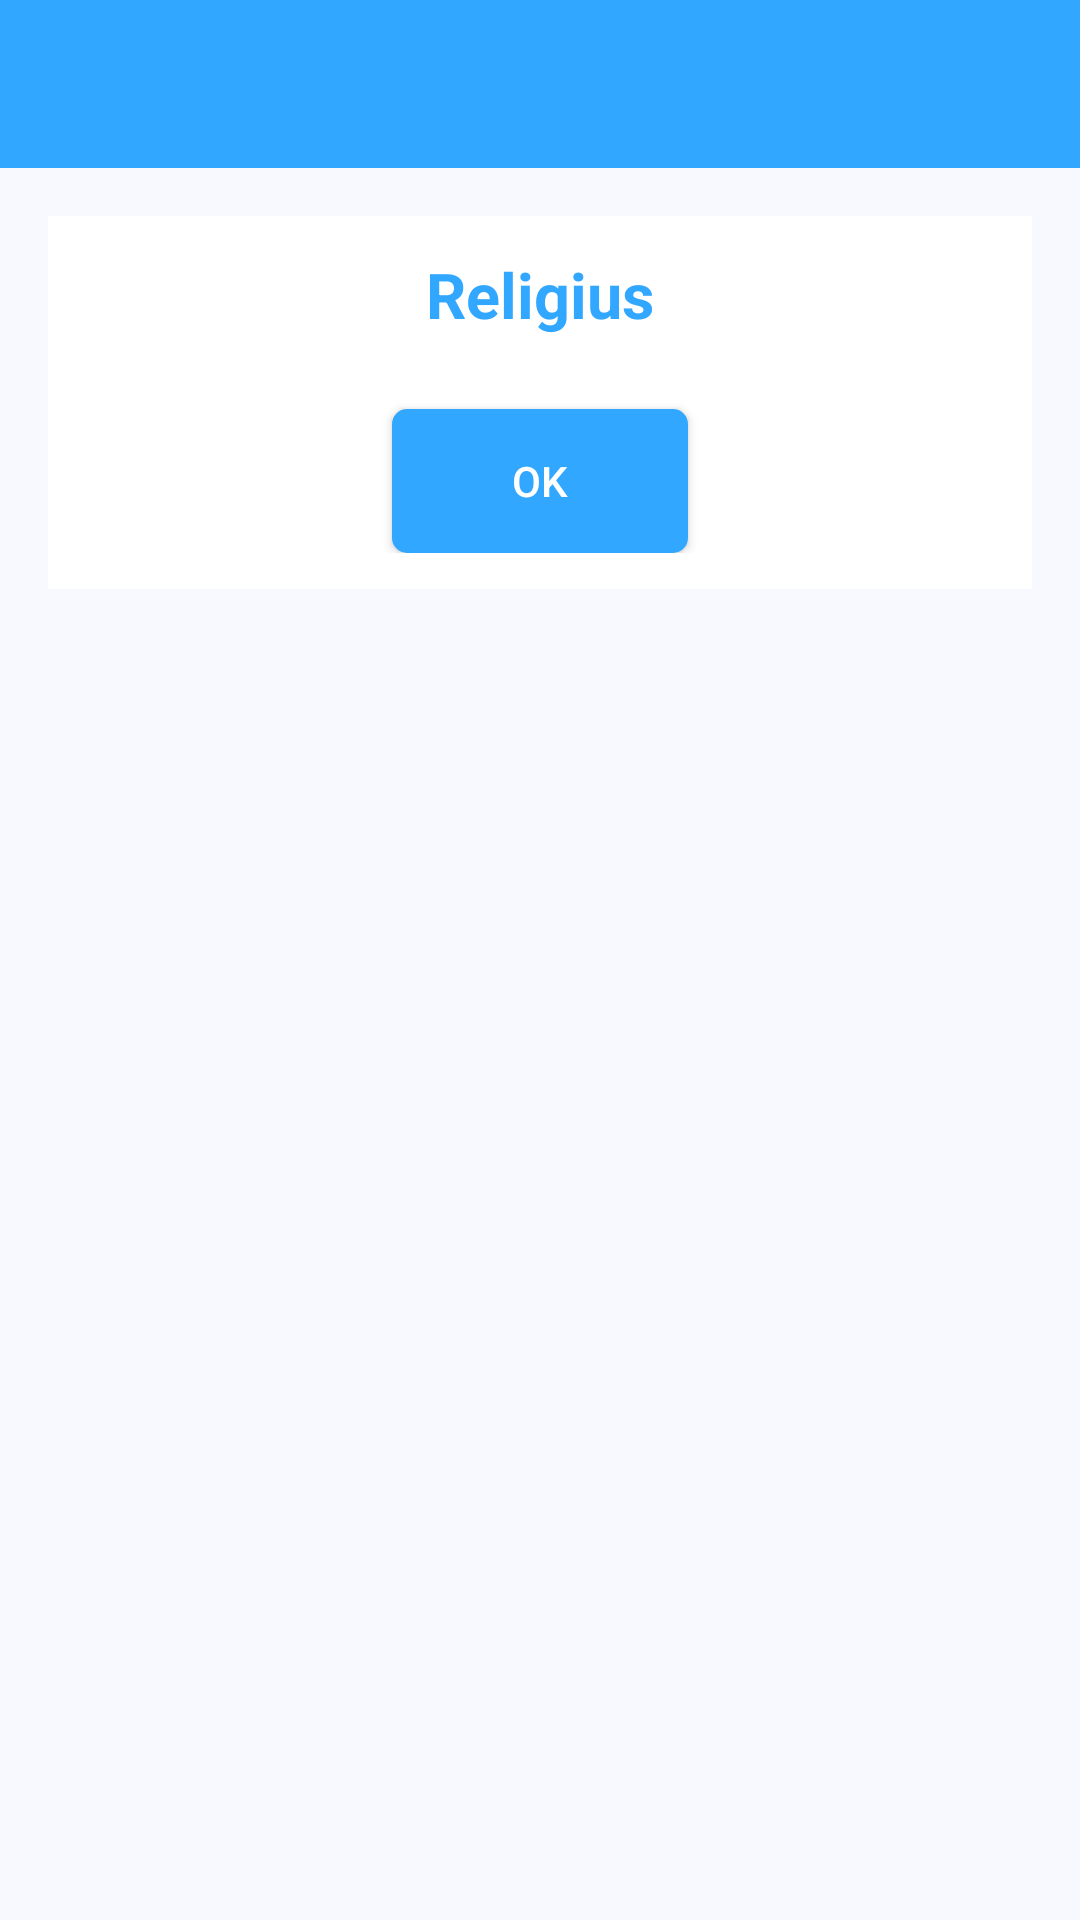

This screen was rendered from an Android layout file. Write that file and the resources it references.
<!-- AndroidManifest.xml: activity theme AppTheme.NoActionBar -->
<!-- res/layout/activity_isian_kategori_siswa.xml -->
<?xml version="1.0" encoding="utf-8"?>

<layout
        xmlns:android="http://schemas.android.com/apk/res/android"
        xmlns:tools="http://schemas.android.com/tools"
        xmlns:app="http://schemas.android.com/apk/res-auto"
        tools:context=".siswa.IsianKategoriSiswaActivity">
    <LinearLayout
            android:layout_width="match_parent"
            android:layout_height="match_parent"
            android:orientation="vertical"
            android:background="@color/colorLightBlue">
        <com.google.android.material.appbar.AppBarLayout
                android:id="@+id/section_toolbar"
                android:layout_width="match_parent"
                android:layout_height="wrap_content">
            <androidx.appcompat.widget.Toolbar
                    android:id="@+id/toolbar"
                    android:layout_width="match_parent"
                    android:layout_height="?attr/actionBarSize"
                    android:background="?attr/colorPrimary" android:layout_below="@+id/section_toolbar"/>

        </com.google.android.material.appbar.AppBarLayout>
        <RelativeLayout
                android:layout_width="match_parent"
                android:layout_height="match_parent">

            <LinearLayout
                    android:layout_width="match_parent"
                    android:layout_height="wrap_content"
                    android:orientation="vertical"
                    android:padding="16dp">
                <LinearLayout
                        android:layout_width="match_parent"
                        android:layout_height="wrap_content"
                        android:orientation="vertical"
                        android:padding="@dimen/content_margin_large"
                        android:background="@android:color/white"
                        android:gravity="center">
                    <TextView
                            android:id="@+id/tv_nama_kategori"
                            android:layout_width="wrap_content"
                            android:layout_height="wrap_content"
                            android:layout_marginBottom="@dimen/content_margin_large"
                            android:text="Religius"
                            android:textSize="21sp"
                            android:textColor="@color/colorPrimary"
                            android:textStyle="bold"/>
                    <androidx.recyclerview.widget.RecyclerView
                            android:id="@+id/rv_list_isian_kategori"
                            android:layout_width="match_parent"
                            android:layout_height="wrap_content"></androidx.recyclerview.widget.RecyclerView>
                    <Button
                            android:id="@+id/btn_ok"
                            android:layout_width="wrap_content"
                            android:layout_height="wrap_content"
                            android:layout_marginTop="@dimen/content_margin_large"
                            android:paddingLeft="40dp"
                            android:paddingRight="40dp"
                            android:background="@drawable/bg_button_blue"
                            android:textColor="@android:color/white"
                            android:text="OK"/>

                </LinearLayout>
            </LinearLayout>

            <RelativeLayout
                    android:visibility="gone"
                    android:id="@+id/loading_view"
                    android:layout_width="match_parent"
                    android:layout_height="match_parent">

                <View
                        android:layout_width="match_parent"
                        android:layout_height="match_parent"
                        android:background="@color/colorTransparent"/>

                <ProgressBar
                        android:layout_centerInParent="true"
                        android:layout_width="50dp"
                        android:layout_height="50dp" />

            </RelativeLayout>

        </RelativeLayout>
    </LinearLayout>
</layout>
<!-- resources referenced by this layout -->
<resources>
  <color name="colorLightBlue">#F8F9FE</color>
  <color name="colorPrimary">#31A7FF</color>
  <color name="colorTransparent">#4D000000</color>
  <dimen name="content_margin_large">12dp</dimen>
  <!-- drawable bg_button_blue (drawable) -->
  <?xml version="1.0" encoding="utf-8"?>
  
  <selector xmlns:android="http://schemas.android.com/apk/res/android">
      <item>
          <shape android:shape="rectangle">
              <solid android:color="#31A7FF"/>
              <corners android:radius="5dp"/>
          </shape>
      </item>
  </selector>
  <style name="AppTheme.NoActionBar">
          <item name="windowActionBar">false</item>
          <item name="windowNoTitle">true</item>
      </style>
</resources>
